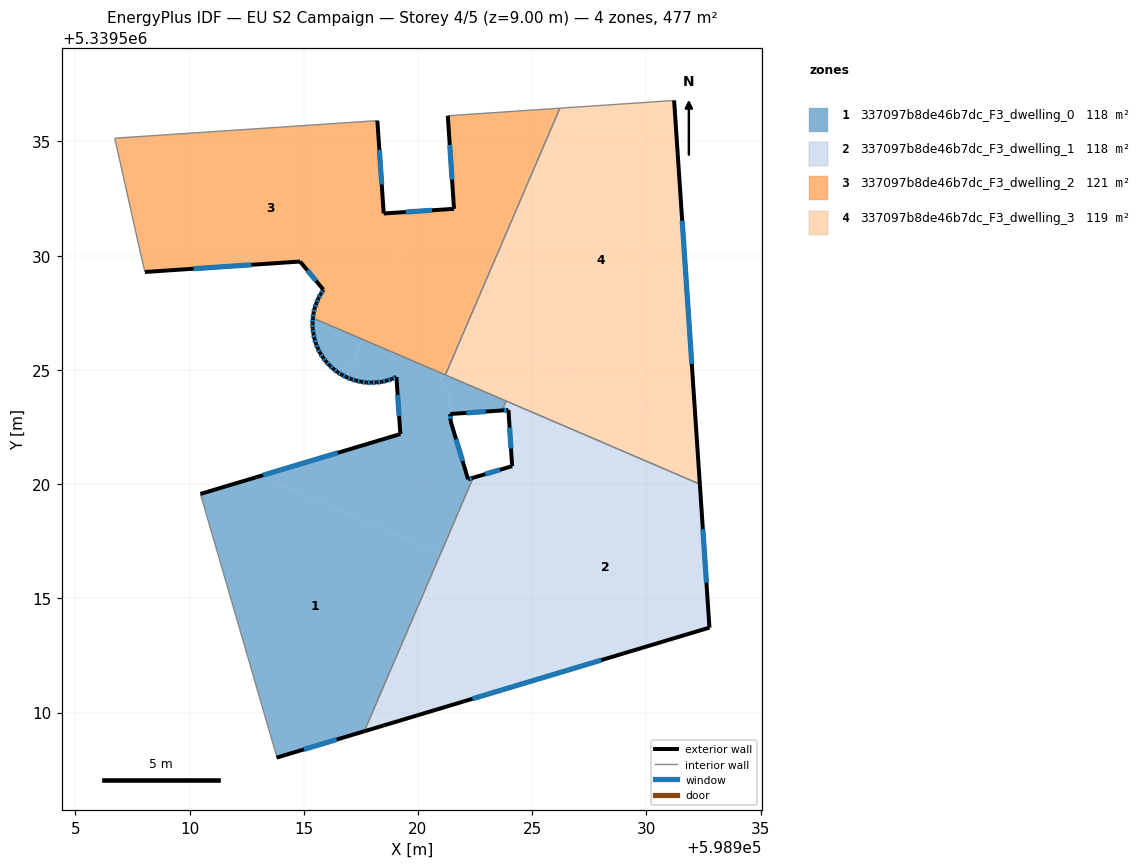
=== STOREY PLAN SPEC (per zone: floor XY polygon, exterior-wall plan segments, windows/doors) ===
zone 1: 337097b8de46b7dc_F3_dwelling_0  (118.5 m²)
  floor: (598920.99, 5339516.96) (598917.65, 5339509.18) (598913.91, 5339508.05) (598913.81, 5339508.03) (598913.81, 5339508.09) (598910.48, 5339519.57) (598913.10, 5339520.35)
  floor: (598917.58, 5339526.34) (598916.87, 5339524.68) (598916.67, 5339524.79) (598916.47, 5339524.90) (598916.30, 5339525.04) (598916.13, 5339525.20) (598915.97, 5339525.36) (598915.84, 5339525.54) (598915.72, 5339525.73) (598915.61, 5339525.94) (598915.53, 5339526.15) (598915.47, 5339526.37) (598915.42, 5339526.58) (598915.39, 5339526.80) (598915.39, 5339527.03) (598915.39, 5339527.25) (598915.40, 5339527.27)
  floor: (598921.11, 5339524.82) (598920.91, 5339524.36) (598921.36, 5339524.16) (598921.43, 5339522.76) (598922.19, 5339520.21) (598922.42, 5339520.28) (598920.99, 5339516.96) (598913.10, 5339520.35) (598919.23, 5339522.19) (598919.06, 5339524.69) (598918.85, 5339524.59) (598918.63, 5339524.53) (598918.41, 5339524.48) (598918.19, 5339524.45) (598917.96, 5339524.44) (598917.74, 5339524.45) (598917.51, 5339524.48) (598917.29, 5339524.53) (598917.08, 5339524.59) (598916.87, 5339524.68) (598917.58, 5339526.34)
  floor: (598923.86, 5339523.64) (598923.68, 5339523.22) (598921.41, 5339523.07) (598921.36, 5339524.16) (598920.91, 5339524.36) (598921.11, 5339524.82)
  exterior wall: (598918.85, 5339524.59) – (598919.06, 5339524.69)  [0.2 m]
    window: (598918.91, 5339524.62) – (598918.99, 5339524.66)  [0.1 m²]
  exterior wall: (598918.63, 5339524.53) – (598918.85, 5339524.59)  [0.2 m]
    window: (598918.70, 5339524.55) – (598918.78, 5339524.57)  [0.1 m²]
  exterior wall: (598918.41, 5339524.48) – (598918.63, 5339524.53)  [0.2 m]
    window: (598918.48, 5339524.49) – (598918.56, 5339524.51)  [0.1 m²]
  exterior wall: (598918.19, 5339524.45) – (598918.41, 5339524.48)  [0.2 m]
    window: (598918.26, 5339524.46) – (598918.34, 5339524.47)  [0.1 m²]
  exterior wall: (598917.96, 5339524.44) – (598918.19, 5339524.45)  [0.2 m]
    window: (598918.03, 5339524.44) – (598918.12, 5339524.45)  [0.1 m²]
  exterior wall: (598917.74, 5339524.45) – (598917.96, 5339524.44)  [0.2 m]
    window: (598917.81, 5339524.44) – (598917.89, 5339524.44)  [0.1 m²]
  exterior wall: (598917.51, 5339524.48) – (598917.74, 5339524.45)  [0.2 m]
    window: (598917.58, 5339524.47) – (598917.67, 5339524.46)  [0.1 m²]
  exterior wall: (598917.29, 5339524.53) – (598917.51, 5339524.48)  [0.2 m]
    window: (598917.36, 5339524.51) – (598917.44, 5339524.50)  [0.1 m²]
  exterior wall: (598917.08, 5339524.59) – (598917.29, 5339524.53)  [0.2 m]
    window: (598917.15, 5339524.57) – (598917.22, 5339524.55)  [0.1 m²]
  exterior wall: (598916.87, 5339524.68) – (598917.08, 5339524.59)  [0.2 m]
    window: (598916.93, 5339524.65) – (598917.01, 5339524.62)  [0.1 m²]
  exterior wall: (598916.67, 5339524.79) – (598916.87, 5339524.68)  [0.2 m]
    window: (598916.73, 5339524.75) – (598916.80, 5339524.71)  [0.1 m²]
  exterior wall: (598916.47, 5339524.90) – (598916.67, 5339524.79)  [0.2 m]
    window: (598916.53, 5339524.87) – (598916.60, 5339524.82)  [0.1 m²]
  exterior wall: (598916.30, 5339525.04) – (598916.47, 5339524.90)  [0.2 m]
    window: (598916.35, 5339525.00) – (598916.42, 5339524.95)  [0.1 m²]
  exterior wall: (598916.13, 5339525.20) – (598916.30, 5339525.04)  [0.2 m]
    window: (598916.18, 5339525.15) – (598916.25, 5339525.09)  [0.1 m²]
  exterior wall: (598915.97, 5339525.36) – (598916.13, 5339525.20)  [0.2 m]
    window: (598916.02, 5339525.31) – (598916.08, 5339525.25)  [0.1 m²]
  exterior wall: (598915.84, 5339525.54) – (598915.97, 5339525.36)  [0.2 m]
    window: (598915.88, 5339525.49) – (598915.93, 5339525.42)  [0.1 m²]
  exterior wall: (598915.72, 5339525.73) – (598915.84, 5339525.54)  [0.2 m]
    window: (598915.76, 5339525.67) – (598915.80, 5339525.60)  [0.1 m²]
  exterior wall: (598915.61, 5339525.94) – (598915.72, 5339525.73)  [0.2 m]
    window: (598915.65, 5339525.87) – (598915.69, 5339525.79)  [0.1 m²]
  exterior wall: (598915.53, 5339526.15) – (598915.61, 5339525.94)  [0.2 m]
    window: (598915.56, 5339526.08) – (598915.59, 5339526.00)  [0.1 m²]
  exterior wall: (598915.47, 5339526.37) – (598915.53, 5339526.15)  [0.2 m]
    window: (598915.49, 5339526.30) – (598915.51, 5339526.21)  [0.1 m²]
  exterior wall: (598915.42, 5339526.58) – (598915.47, 5339526.37)  [0.2 m]
    window: (598915.44, 5339526.52) – (598915.45, 5339526.43)  [0.1 m²]
  exterior wall: (598915.39, 5339526.80) – (598915.42, 5339526.58)  [0.2 m]
    window: (598915.40, 5339526.74) – (598915.41, 5339526.65)  [0.1 m²]
  exterior wall: (598915.39, 5339527.03) – (598915.39, 5339526.80)  [0.2 m]
    window: (598915.39, 5339526.96) – (598915.39, 5339526.88)  [0.1 m²]
  exterior wall: (598915.39, 5339527.25) – (598915.39, 5339527.03)  [0.2 m]
    window: (598915.39, 5339527.19) – (598915.39, 5339527.10)  [0.1 m²]
  exterior wall: (598915.40, 5339527.27) – (598915.39, 5339527.25)  [0.0 m]
  exterior wall: (598921.41, 5339523.07) – (598923.68, 5339523.22)  [2.3 m]
    window: (598922.12, 5339523.12) – (598922.97, 5339523.18)  [0.9 m²]
  exterior wall: (598921.43, 5339522.76) – (598921.41, 5339523.07)  [0.3 m]
    window: (598921.42, 5339522.86) – (598921.42, 5339522.97)  [0.1 m²]
  exterior wall: (598922.19, 5339520.21) – (598921.43, 5339522.76)  [2.7 m]
    window: (598921.95, 5339521.01) – (598921.67, 5339521.96)  [1.1 m²]
  exterior wall: (598922.42, 5339520.28) – (598922.19, 5339520.21)  [0.2 m]
    window: (598922.35, 5339520.26) – (598922.26, 5339520.23)  [0.1 m²]
  exterior wall: (598913.81, 5339508.03) – (598917.65, 5339509.18)  [4.0 m]
    window: (598915.01, 5339508.39) – (598916.45, 5339508.82)  [1.7 m²]
  exterior wall: (598919.23, 5339522.19) – (598910.48, 5339519.57)  [9.1 m]
    window: (598916.49, 5339521.37) – (598913.22, 5339520.39)  [3.8 m²]
  exterior wall: (598919.06, 5339524.69) – (598919.23, 5339522.19)  [2.5 m]
    window: (598919.11, 5339523.91) – (598919.18, 5339522.97)  [1.0 m²]
  interior walls: 6
zone 2: 337097b8de46b7dc_F3_dwelling_1  (118.5 m²)
  floor: (598927.18, 5339521.66) (598924.52, 5339515.45) (598920.99, 5339516.96) (598922.42, 5339520.28) (598924.12, 5339520.79) (598923.97, 5339523.04)
  floor: (598932.34, 5339520.00) (598932.76, 5339513.72) (598922.44, 5339510.62) (598927.18, 5339521.66) (598923.97, 5339523.04) (598923.97, 5339523.13) (598923.96, 5339523.24) (598923.68, 5339523.22) (598923.86, 5339523.64)
  floor: (598924.51, 5339515.45) (598922.44, 5339510.62) (598917.65, 5339509.18) (598920.99, 5339516.96)
  exterior wall: (598924.12, 5339520.79) – (598922.42, 5339520.28)  [1.8 m]
    window: (598923.59, 5339520.63) – (598922.95, 5339520.44)  [0.7 m²]
  exterior wall: (598923.96, 5339523.24) – (598924.12, 5339520.79)  [2.5 m]
    window: (598924.01, 5339522.47) – (598924.07, 5339521.56)  [1.0 m²]
  exterior wall: (598923.68, 5339523.22) – (598923.96, 5339523.24)  [0.3 m]
    window: (598923.77, 5339523.23) – (598923.87, 5339523.24)  [0.1 m²]
  exterior wall: (598932.76, 5339513.72) – (598932.34, 5339520.00)  [6.3 m]
    window: (598932.63, 5339515.68) – (598932.47, 5339518.03)  [2.6 m²]
  exterior wall: (598917.65, 5339509.18) – (598932.76, 5339513.72)  [15.8 m]
    window: (598922.39, 5339510.60) – (598928.02, 5339512.29)  [6.6 m²]
  interior walls: 3
zone 3: 337097b8de46b7dc_F3_dwelling_2  (120.7 m²)
  floor: (598918.22, 5339535.91) (598918.50, 5339531.85) (598919.98, 5339531.95) (598917.58, 5339526.34) (598915.40, 5339527.27) (598915.43, 5339527.48) (598915.47, 5339527.71) (598915.55, 5339527.92) (598915.64, 5339528.13) (598915.74, 5339528.32) (598915.86, 5339528.51) (598914.84, 5339529.74) (598908.05, 5339529.29) (598907.88, 5339530.01) (598906.73, 5339535.14)
  floor: (598926.10, 5339536.45) (598921.11, 5339524.82) (598917.58, 5339526.34) (598919.98, 5339531.95) (598921.58, 5339532.05) (598921.31, 5339536.12)
  floor: (598926.21, 5339536.46) (598922.05, 5339526.76) (598921.96, 5339526.79) (598926.10, 5339536.45)
  floor: (598922.05, 5339526.76) (598921.20, 5339524.78) (598921.11, 5339524.82) (598921.96, 5339526.79)
  exterior wall: (598918.50, 5339531.85) – (598918.22, 5339535.91)  [4.1 m]
    window: (598918.41, 5339533.12) – (598918.31, 5339534.64)  [1.7 m²]
  exterior wall: (598921.58, 5339532.05) – (598918.50, 5339531.85)  [3.1 m]
    window: (598920.61, 5339531.99) – (598919.47, 5339531.91)  [1.3 m²]
  exterior wall: (598921.31, 5339536.12) – (598921.58, 5339532.05)  [4.1 m]
    window: (598921.39, 5339534.85) – (598921.49, 5339533.33)  [1.7 m²]
  exterior wall: (598915.43, 5339527.48) – (598915.40, 5339527.27)  [0.2 m]
    window: (598915.42, 5339527.42) – (598915.41, 5339527.34)  [0.1 m²]
  exterior wall: (598915.47, 5339527.71) – (598915.43, 5339527.48)  [0.2 m]
    window: (598915.46, 5339527.64) – (598915.44, 5339527.55)  [0.1 m²]
  exterior wall: (598915.55, 5339527.92) – (598915.47, 5339527.71)  [0.2 m]
    window: (598915.53, 5339527.85) – (598915.50, 5339527.77)  [0.1 m²]
  exterior wall: (598915.64, 5339528.13) – (598915.55, 5339527.92)  [0.2 m]
    window: (598915.61, 5339528.06) – (598915.58, 5339527.98)  [0.1 m²]
  exterior wall: (598915.74, 5339528.32) – (598915.64, 5339528.13)  [0.2 m]
    window: (598915.71, 5339528.26) – (598915.67, 5339528.19)  [0.1 m²]
  exterior wall: (598915.86, 5339528.51) – (598915.74, 5339528.32)  [0.2 m]
    window: (598915.82, 5339528.45) – (598915.78, 5339528.38)  [0.1 m²]
  exterior wall: (598914.84, 5339529.74) – (598915.86, 5339528.51)  [1.6 m]
    window: (598915.16, 5339529.36) – (598915.54, 5339528.90)  [0.7 m²]
  exterior wall: (598908.05, 5339529.29) – (598914.84, 5339529.74)  [6.8 m]
    window: (598910.18, 5339529.43) – (598912.71, 5339529.60)  [2.8 m²]
  interior walls: 6
zone 4: 337097b8de46b7dc_F3_dwelling_3  (119.2 m²)
  floor: (598931.21, 5339536.79) (598932.18, 5339522.41) (598922.05, 5339526.76) (598926.21, 5339536.46)
  floor: (598932.18, 5339522.41) (598932.34, 5339520.00) (598921.20, 5339524.78) (598922.05, 5339526.76)
  exterior wall: (598932.34, 5339520.00) – (598931.21, 5339536.79)  [16.8 m]
    window: (598931.99, 5339525.26) – (598931.57, 5339531.53)  [7.0 m²]
  interior walls: 4

=== DERIVED (storey summary) ===
Building: EU S2 Campaign
Storey: 4 of 5  (floor level z = 9.00 m)
Storey gross floor area: 476.9 m²
Zones on this storey: 4
  - 337097b8de46b7dc_F3_dwelling_0: floor 118.5 m²; exterior wall 26.6 m (79.7 m²); 31 window(s) 11.1 m²; WWR 13.9%
  - 337097b8de46b7dc_F3_dwelling_1: floor 118.5 m²; exterior wall 26.6 m (79.8 m²); 5 window(s) 11.1 m²; WWR 13.9%
  - 337097b8de46b7dc_F3_dwelling_2: floor 120.7 m²; exterior wall 21.0 m (63.0 m²); 11 window(s) 8.8 m²; WWR 13.9%
  - 337097b8de46b7dc_F3_dwelling_3: floor 119.2 m²; exterior wall 16.8 m (50.5 m²); 1 window(s) 7.0 m²; WWR 13.9%
Zone adjacency (shared interzone walls):
  - 337097b8de46b7dc_F3_dwelling_0 ↔ 337097b8de46b7dc_F3_dwelling_1
  - 337097b8de46b7dc_F3_dwelling_0 ↔ 337097b8de46b7dc_F3_dwelling_2
  - 337097b8de46b7dc_F3_dwelling_0 ↔ 337097b8de46b7dc_F3_dwelling_3
  - 337097b8de46b7dc_F3_dwelling_1 ↔ 337097b8de46b7dc_F3_dwelling_3
  - 337097b8de46b7dc_F3_dwelling_2 ↔ 337097b8de46b7dc_F3_dwelling_3